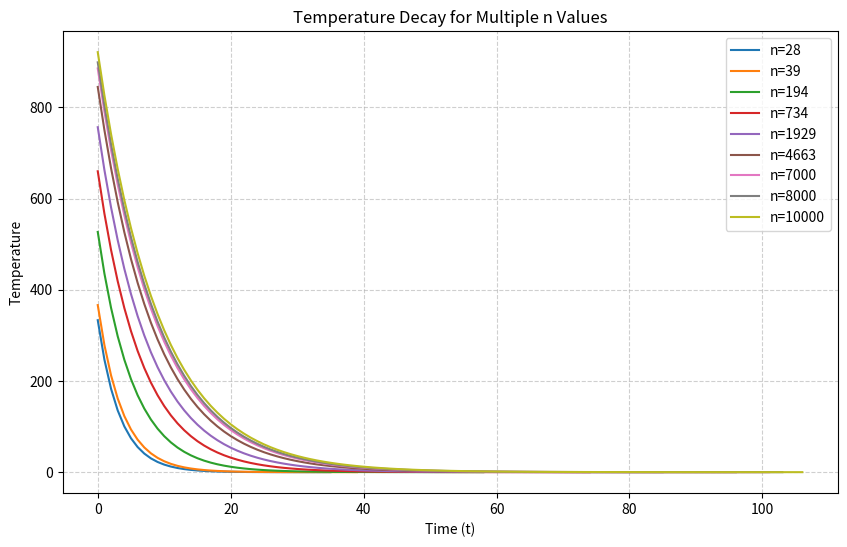

Source code (Python):
from os.path import exists
import matplotlib.pyplot as plt
from pathlib import Path
import numpy as np

def temperature_iterative(t: int, n: int) -> float:
    temp = 100 * np.log(n)
    decay_factor = np.exp(-1 / np.log(n))
    for _ in range(t):
        temp *= decay_factor
    return temp

def generate_points(n: int) -> tuple[list[int], list[float]]:
    x_coords = []
    y_coords = []
    x = 0
    while x < 2000: 
        val = temperature_iterative(x, n)
        x_coords.append(x)
        y_coords.append(val)
        if val <= 0.01:
            break
        x += 1
    return x_coords, y_coords

def main():
    out_dir = Path("figures/")
    if not out_dir.exists():
        out_dir.mkdir()
    file_path = out_dir / "decay_comparison.svg"
    n_s = [28, 39, 194, 734, 1929, 4663, 7000, 8000, 10000]
    
    plt.figure(figsize=(10, 6))
    
    for n in n_s:
        x, y = generate_points(n)
        
        plt.plot(x, y, label=f"n={n}")

    plt.title("Temperature Decay for Multiple n Values")
    plt.xlabel("Time (t)")
    plt.ylabel("Temperature")
    plt.legend() 
    plt.grid(True, linestyle='--', alpha=0.6)
    
    plt.savefig(file_path)
    plt.show()

if __name__ == "__main__":
    main()
